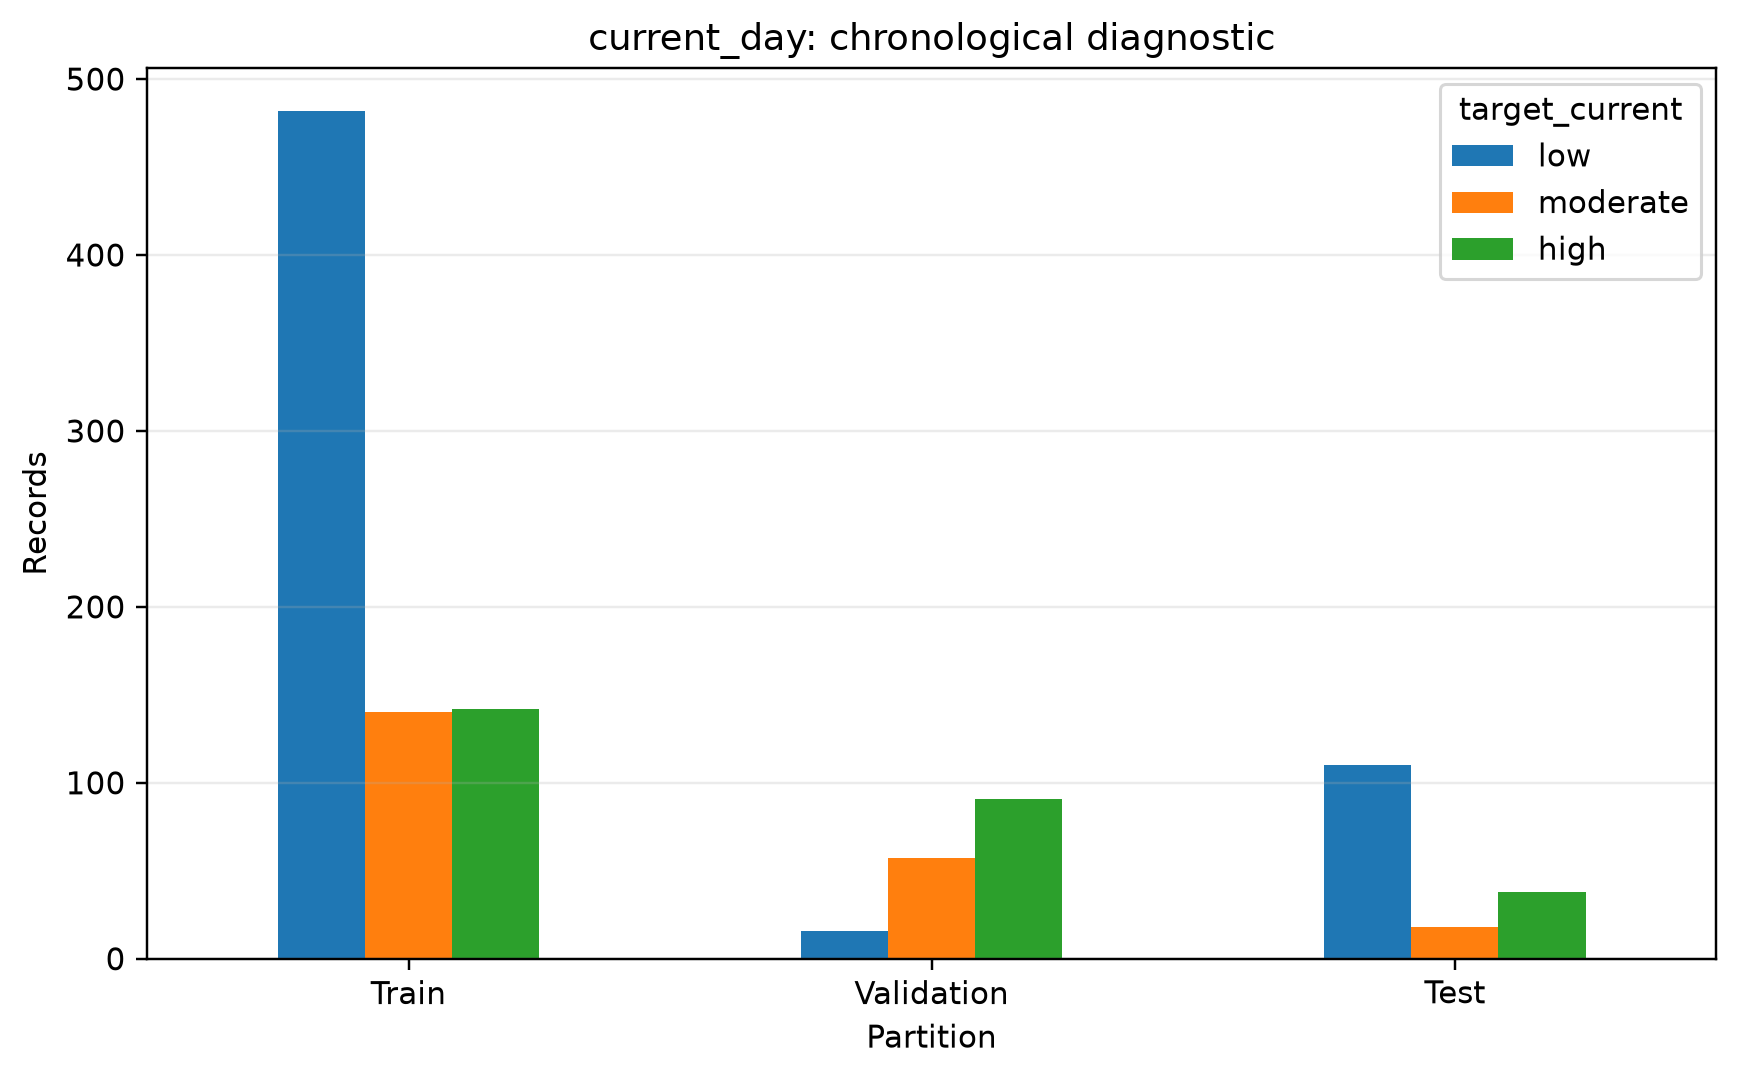

The data file committed next to this chart (first rows):
, low, moderate, high
Train, 482, 140, 142
Validation, 16, 57, 91
Test, 110, 18, 38
